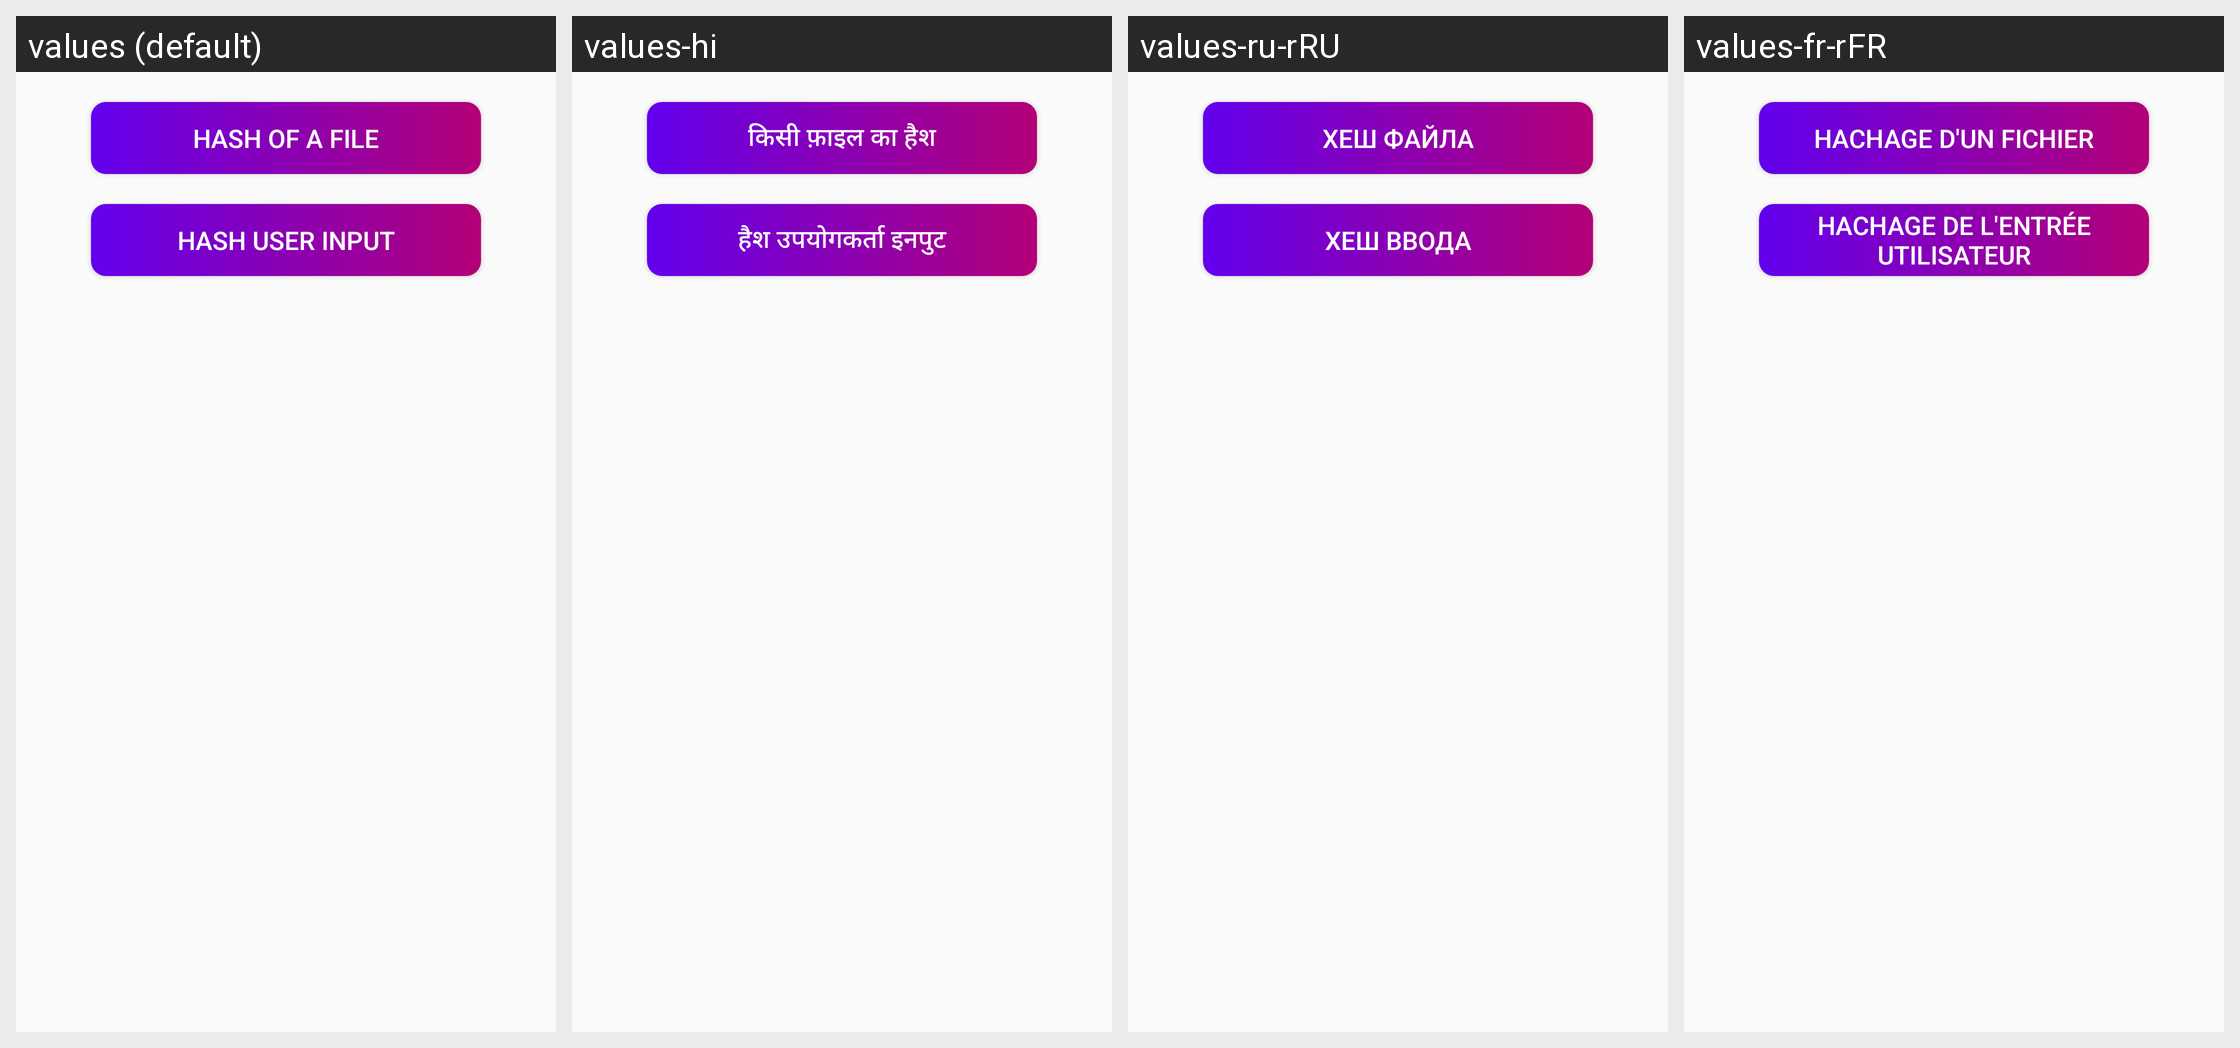

The same Android screen rendered under several of its app's locales, left to right. List the strings drawn on it with the default value and each locale's translation.
Android screen res/layout/fragment_choose_hash_input.xml rendered under 4 locales, left to right: values (default), values-hi, values-ru-rRU, values-fr-rFR. Device: Nexus 5 (rendered at 1080×1920; each locale shown at half size, 540×960, under a caption strip naming it); theme Theme.Cryptonite.
Other locales in the repository, not shown: values-de-rDE, values-es-rES, values-in, values-ko, values-pt-rBR, values-zh.
Strings drawn on this screen, with the default value and each locale's value (text and hints the layout hard-codes, and strings that could not be matched under every locale, appear in the picture but are not listed):

hash_of_file
  values: Hash of a file
  values-hi: किसी फ़ाइल का हैश
  values-ru-rRU: Хеш файла
  values-fr-rFR: Hachage d'un fichier

hash_user_input
  values: Hash user input
  values-hi: हैश उपयोगकर्ता इनपुट
  values-ru-rRU: Хеш ввода
  values-fr-rFR: Hachage de l'entrée utilisateur
